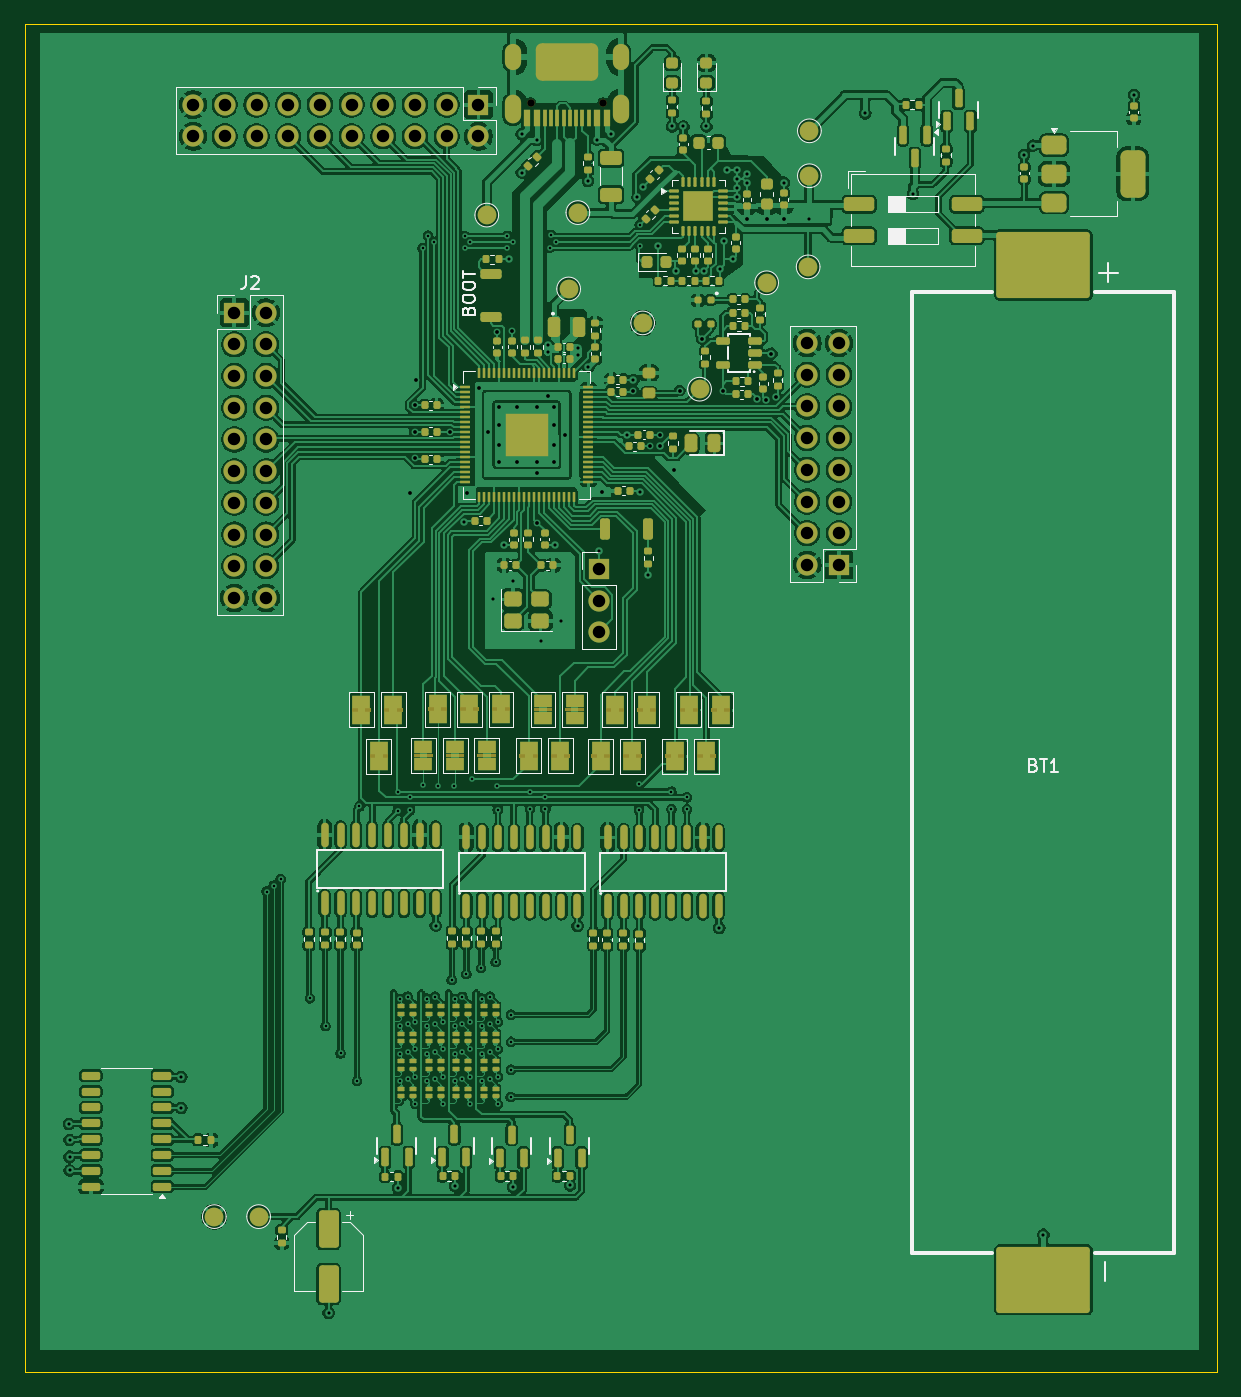
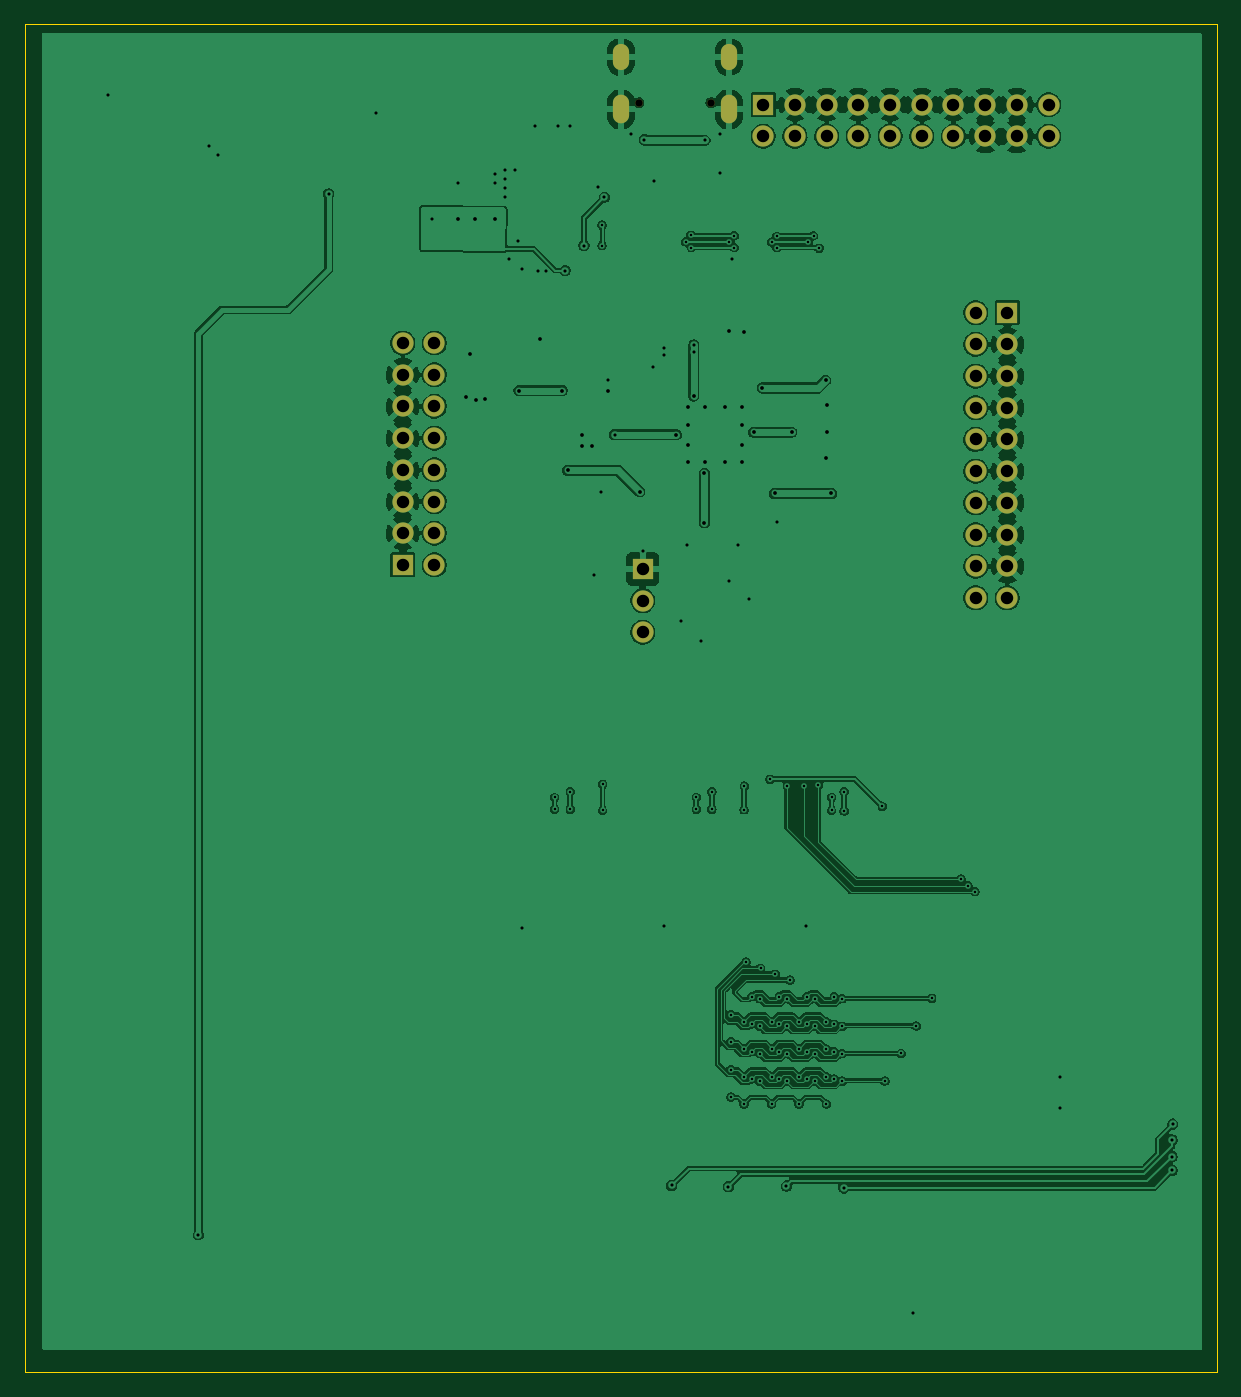
Circuit board: 11 layer files. Board 95.5 x 108.0 mm.
- bottom_copper: poc-one-B_Cu.gbl (342788 bytes)
- bottom_mask: poc-one-B_Mask.gbs (2397 bytes)
- paste: poc-one-B_Paste.gbp (466 bytes)
- bottom_silk: poc-one-B_Silkscreen.gbo (2407 bytes)
- outline: poc-one-Edge_Cuts.gm1 (623 bytes)
- top_copper: poc-one-F_Cu.gtl (708116 bytes)
- top_mask: poc-one-F_Mask.gts (27167 bytes)
- paste: poc-one-F_Paste.gtp (20388 bytes)
- top_silk: poc-one-F_Silkscreen.gto (58975 bytes)
- drill: poc-one-NPTH.drl (374 bytes)
- drill: poc-one-PTH.drl (4887 bytes)

=== bottom_copper: poc-one-B_Cu.gbl (342788 bytes, source omitted) ===
=== bottom_mask: poc-one-B_Mask.gbs ===
%TF.GenerationSoftware,KiCad,Pcbnew,10.0.1-1.fc44*%
%TF.CreationDate,2026-05-05T13:30:04+02:00*%
%TF.ProjectId,poc-one,706f632d-6f6e-4652-9e6b-696361645f70,rev?*%
%TF.SameCoordinates,Original*%
%TF.FileFunction,Soldermask,Bot*%
%TF.FilePolarity,Negative*%
%FSLAX46Y46*%
G04 Gerber Fmt 4.6, Leading zero omitted, Abs format (unit mm)*
G04 Created by KiCad (PCBNEW 10.0.1-1.fc44) date 2026-05-05 13:30:04*
%MOMM*%
%LPD*%
G01*
G04 APERTURE LIST*
%ADD10R,1.700000X1.700000*%
%ADD11C,1.700000*%
%ADD12C,0.600000*%
%ADD13O,1.300000X2.300000*%
%ADD14O,1.300000X2.100000*%
G04 APERTURE END LIST*
D10*
%TO.C,J5*%
X112845000Y-151295000D03*
D11*
X112845000Y-153835000D03*
X112845000Y-156375000D03*
%TD*%
D10*
%TO.C,J1*%
X103180000Y-114100000D03*
D11*
X103180000Y-116640000D03*
X100640000Y-114100000D03*
X100640000Y-116640000D03*
X98100000Y-114100000D03*
X98100000Y-116640000D03*
X95560000Y-114100000D03*
X95560000Y-116640000D03*
X93020000Y-114100000D03*
X93020000Y-116640000D03*
X90480000Y-114100000D03*
X90480000Y-116640000D03*
X87940000Y-114100000D03*
X87940000Y-116640000D03*
X85400000Y-114100000D03*
X85400000Y-116640000D03*
X82860000Y-114100000D03*
X82860000Y-116640000D03*
X80320000Y-114100000D03*
X80320000Y-116640000D03*
%TD*%
D10*
%TO.C,J2*%
X83625000Y-130770000D03*
D11*
X86165000Y-130770000D03*
X83625000Y-133310000D03*
X86165000Y-133310000D03*
X83625000Y-135850000D03*
X86165000Y-135850000D03*
X83625000Y-138390000D03*
X86165000Y-138390000D03*
X83625000Y-140930000D03*
X86165000Y-140930000D03*
X83625000Y-143470000D03*
X86165000Y-143470000D03*
X83625000Y-146010000D03*
X86165000Y-146010000D03*
X83625000Y-148550000D03*
X86165000Y-148550000D03*
X83625000Y-151090000D03*
X86165000Y-151090000D03*
X83625000Y-153630000D03*
X86165000Y-153630000D03*
%TD*%
D12*
%TO.C,J3*%
X113150000Y-113950000D03*
X107370000Y-113950000D03*
D13*
X114590000Y-114470000D03*
D14*
X114590000Y-110270000D03*
D13*
X105930000Y-114470000D03*
D14*
X105930000Y-110270000D03*
%TD*%
D10*
%TO.C,J4*%
X132065000Y-150980000D03*
D11*
X129525000Y-150980000D03*
X132065000Y-148440000D03*
X129525000Y-148440000D03*
X132065000Y-145900000D03*
X129525000Y-145900000D03*
X132065000Y-143360000D03*
X129525000Y-143360000D03*
X132065000Y-140820000D03*
X129525000Y-140820000D03*
X132065000Y-138280000D03*
X129525000Y-138280000D03*
X132065000Y-135740000D03*
X129525000Y-135740000D03*
X132065000Y-133200000D03*
X129525000Y-133200000D03*
%TD*%
M02*

=== paste: poc-one-B_Paste.gbp ===
%TF.GenerationSoftware,KiCad,Pcbnew,10.0.1-1.fc44*%
%TF.CreationDate,2026-05-05T13:30:04+02:00*%
%TF.ProjectId,poc-one,706f632d-6f6e-4652-9e6b-696361645f70,rev?*%
%TF.SameCoordinates,Original*%
%TF.FileFunction,Paste,Bot*%
%TF.FilePolarity,Positive*%
%FSLAX46Y46*%
G04 Gerber Fmt 4.6, Leading zero omitted, Abs format (unit mm)*
G04 Created by KiCad (PCBNEW 10.0.1-1.fc44) date 2026-05-05 13:30:04*
%MOMM*%
%LPD*%
G01*
G04 APERTURE LIST*
G04 APERTURE END LIST*
M02*

=== bottom_silk: poc-one-B_Silkscreen.gbo ===
%TF.GenerationSoftware,KiCad,Pcbnew,10.0.1-1.fc44*%
%TF.CreationDate,2026-05-05T13:30:04+02:00*%
%TF.ProjectId,poc-one,706f632d-6f6e-4652-9e6b-696361645f70,rev?*%
%TF.SameCoordinates,Original*%
%TF.FileFunction,Legend,Bot*%
%TF.FilePolarity,Positive*%
%FSLAX46Y46*%
G04 Gerber Fmt 4.6, Leading zero omitted, Abs format (unit mm)*
G04 Created by KiCad (PCBNEW 10.0.1-1.fc44) date 2026-05-05 13:30:04*
%MOMM*%
%LPD*%
G01*
G04 APERTURE LIST*
%ADD10R,1.700000X1.700000*%
%ADD11C,1.700000*%
%ADD12C,0.600000*%
%ADD13O,1.300000X2.300000*%
%ADD14O,1.300000X2.100000*%
G04 APERTURE END LIST*
%LPC*%
D10*
%TO.C,J5*%
X112845000Y-151295000D03*
D11*
X112845000Y-153835000D03*
X112845000Y-156375000D03*
%TD*%
D10*
%TO.C,J1*%
X103180000Y-114100000D03*
D11*
X103180000Y-116640000D03*
X100640000Y-114100000D03*
X100640000Y-116640000D03*
X98100000Y-114100000D03*
X98100000Y-116640000D03*
X95560000Y-114100000D03*
X95560000Y-116640000D03*
X93020000Y-114100000D03*
X93020000Y-116640000D03*
X90480000Y-114100000D03*
X90480000Y-116640000D03*
X87940000Y-114100000D03*
X87940000Y-116640000D03*
X85400000Y-114100000D03*
X85400000Y-116640000D03*
X82860000Y-114100000D03*
X82860000Y-116640000D03*
X80320000Y-114100000D03*
X80320000Y-116640000D03*
%TD*%
D10*
%TO.C,J2*%
X83625000Y-130770000D03*
D11*
X86165000Y-130770000D03*
X83625000Y-133310000D03*
X86165000Y-133310000D03*
X83625000Y-135850000D03*
X86165000Y-135850000D03*
X83625000Y-138390000D03*
X86165000Y-138390000D03*
X83625000Y-140930000D03*
X86165000Y-140930000D03*
X83625000Y-143470000D03*
X86165000Y-143470000D03*
X83625000Y-146010000D03*
X86165000Y-146010000D03*
X83625000Y-148550000D03*
X86165000Y-148550000D03*
X83625000Y-151090000D03*
X86165000Y-151090000D03*
X83625000Y-153630000D03*
X86165000Y-153630000D03*
%TD*%
D12*
%TO.C,J3*%
X113150000Y-113950000D03*
X107370000Y-113950000D03*
D13*
X114590000Y-114470000D03*
D14*
X114590000Y-110270000D03*
D13*
X105930000Y-114470000D03*
D14*
X105930000Y-110270000D03*
%TD*%
D10*
%TO.C,J4*%
X132065000Y-150980000D03*
D11*
X129525000Y-150980000D03*
X132065000Y-148440000D03*
X129525000Y-148440000D03*
X132065000Y-145900000D03*
X129525000Y-145900000D03*
X132065000Y-143360000D03*
X129525000Y-143360000D03*
X132065000Y-140820000D03*
X129525000Y-140820000D03*
X132065000Y-138280000D03*
X129525000Y-138280000D03*
X132065000Y-135740000D03*
X129525000Y-135740000D03*
X132065000Y-133200000D03*
X129525000Y-133200000D03*
%TD*%
%LPD*%
M02*

=== outline: poc-one-Edge_Cuts.gm1 ===
%TF.GenerationSoftware,KiCad,Pcbnew,10.0.1-1.fc44*%
%TF.CreationDate,2026-05-05T13:30:04+02:00*%
%TF.ProjectId,poc-one,706f632d-6f6e-4652-9e6b-696361645f70,rev?*%
%TF.SameCoordinates,Original*%
%TF.FileFunction,Profile,NP*%
%FSLAX46Y46*%
G04 Gerber Fmt 4.6, Leading zero omitted, Abs format (unit mm)*
G04 Created by KiCad (PCBNEW 10.0.1-1.fc44) date 2026-05-05 13:30:04*
%MOMM*%
%LPD*%
G01*
G04 APERTURE LIST*
%TA.AperFunction,Profile*%
%ADD10C,0.050000*%
%TD*%
G04 APERTURE END LIST*
D10*
X66850000Y-107650000D02*
X162350000Y-107650000D01*
X162350000Y-215650000D01*
X66850000Y-215650000D01*
X66850000Y-107650000D01*
M02*

=== top_copper: poc-one-F_Cu.gtl (708116 bytes, source omitted) ===
=== top_mask: poc-one-F_Mask.gts (27167 bytes, source omitted) ===
=== paste: poc-one-F_Paste.gtp (20388 bytes, source omitted) ===
=== top_silk: poc-one-F_Silkscreen.gto (58975 bytes, source omitted) ===
=== drill: poc-one-NPTH.drl ===
M48
; DRILL file KiCad 10.0.1-1.fc44 date 2026-05-05T13:30:07
; FORMAT={-:-/ absolute / metric / decimal}
; #@! TF.CreationDate,2026-05-05T13:30:07+02:00
; #@! TF.GenerationSoftware,Kicad,Pcbnew,10.0.1-1.fc44
; #@! TF.FileFunction,NonPlated,1,2,NPTH
FMAT,2
METRIC
; #@! TA.AperFunction,NonPlated,NPTH,ComponentDrill
T1C0.600
%
G90
G05
T1
X107.37Y-113.95
X113.15Y-113.95
M30

=== drill: poc-one-PTH.drl ===
M48
; DRILL file KiCad 10.0.1-1.fc44 date 2026-05-05T13:30:07
; FORMAT={-:-/ absolute / metric / decimal}
; #@! TF.CreationDate,2026-05-05T13:30:07+02:00
; #@! TF.GenerationSoftware,Kicad,Pcbnew,10.0.1-1.fc44
; #@! TF.FileFunction,Plated,1,2,PTH
FMAT,2
METRIC
; #@! TA.AperFunction,Plated,PTH,ViaDrill
T1C0.200
; #@! TA.AperFunction,Plated,PTH,ViaDrill
T2C0.250
; #@! TA.AperFunction,Plated,PTH,ViaDrill
T3C0.300
; #@! TA.AperFunction,Plated,PTH,ComponentDrill
T4C0.500
; #@! TA.AperFunction,Plated,PTH,ComponentDrill
T5C1.000
%
G90
G05
T1
X86.21Y-177.15
X86.77Y-176.68
X87.34Y-176.16
X89.68Y-185.7
X90.93Y-187.92
X92.13Y-190.12
X93.44Y-192.33
X93.65Y-170.325
X96.7Y-169.15
X96.7Y-170.7
X96.87Y-185.745
X96.87Y-187.945
X96.87Y-190.145
X96.87Y-192.345
X97.5Y-185.574
X97.5Y-187.774
X97.5Y-189.974
X97.5Y-192.174
X97.7Y-169.6
X97.7Y-170.65
X98.12Y-187.577
X98.12Y-189.777
X98.12Y-191.977
X98.12Y-194.177
X98.7Y-125.6
X98.77Y-168.65
X99.07Y-185.745
X99.07Y-187.945
X99.07Y-190.145
X99.07Y-192.345
X99.15Y-124.6
X99.6Y-125.1
X99.7Y-185.574
X99.7Y-187.774
X99.7Y-189.974
X99.7Y-192.174
X99.91Y-168.7
X100.32Y-187.577
X100.32Y-189.777
X100.32Y-191.977
X100.32Y-194.177
X101.04Y-184.24
X101.25Y-168.7
X101.27Y-185.745
X101.27Y-187.945
X101.27Y-190.145
X101.27Y-192.345
X101.9Y-185.574
X101.9Y-187.774
X101.9Y-189.974
X101.9Y-192.174
X102.1Y-124.65
X102.1Y-125.55
X102.21Y-183.75
X102.5Y-125.1
X102.52Y-187.577
X102.52Y-189.777
X102.52Y-191.977
X102.52Y-194.177
X102.64Y-168.15
X103.4Y-183.29
X103.47Y-185.745
X103.47Y-187.945
X103.47Y-190.145
X103.47Y-192.345
X104.1Y-185.574
X104.1Y-187.774
X104.1Y-189.974
X104.1Y-192.174
X104.56Y-182.8
X104.7Y-168.7
X104.72Y-187.577
X104.72Y-189.777
X104.72Y-191.977
X104.72Y-194.177
X104.725Y-170.6
X105.498Y-125.55
X105.5Y-124.6
X105.77Y-193.61
X105.779Y-187.019
X105.79Y-189.19
X105.79Y-191.42
X105.95Y-125.1
X107.3Y-169.15
X107.3Y-170.55
X108.55Y-169.6
X108.55Y-170.55
X108.948Y-125.55
X109.0Y-124.55
X109.4Y-125.1
X116.05Y-168.55
X116.05Y-170.65
X116.1Y-123.75
X116.1Y-125.4
X118.65Y-169.15
X118.65Y-170.55
X119.9Y-169.6
X119.9Y-170.55
T2
X70.36Y-195.78
X70.42Y-197.05
X70.42Y-198.4
X70.42Y-199.5
X79.37Y-192.0
X79.37Y-194.5
X91.17Y-210.9
X96.72Y-200.9
X99.75Y-179.88
X101.32Y-200.75
X102.045Y-147.57
X104.36Y-153.74
X105.2Y-149.425
X105.65Y-126.5
X105.95Y-152.26
X105.97Y-200.8
X106.65Y-116.45
X106.65Y-119.55
X107.85Y-116.95
X108.17Y-157.08
X108.75Y-133.35
X108.75Y-133.95
X109.3Y-149.4
X109.76Y-155.46
X110.52Y-200.7
X111.12Y-179.9
X111.15Y-133.6
X111.15Y-134.2
X111.95Y-120.2
X111.996Y-135.096
X112.7Y-116.9
X112.85Y-149.9
X113.8Y-116.45
X115.1Y-140.55
X115.6Y-136.15
X115.915Y-121.515
X116.15Y-145.1
X116.395Y-120.685
X116.75Y-151.75
X117.55Y-125.4
X118.7Y-115.85
X119.05Y-127.4
X119.6Y-115.85
X120.6Y-127.43
X121.25Y-127.4
X121.45Y-115.85
X122.48Y-180.06
X122.5Y-127.3
X122.85Y-125.0
X123.1Y-119.3
X123.55Y-126.5
X123.9Y-119.3
X123.9Y-120.05
X123.9Y-120.8
X123.9Y-121.5
X124.7Y-119.65
X124.7Y-120.4
X127.65Y-120.35
X129.7Y-123.25
X134.18Y-114.8
X138.0Y-121.25
X146.91Y-118.13
X147.61Y-117.38
X148.45Y-204.65
X155.72Y-113.33
T3
X97.725Y-145.25
X98.075Y-138.2
X98.075Y-140.325
X98.132Y-142.45
X98.175Y-136.175
X100.9Y-140.35
X102.275Y-145.25
X103.25Y-136.8
X103.95Y-140.35
X104.7Y-132.3
X104.85Y-138.35
X104.85Y-139.75
X104.85Y-141.35
X104.85Y-142.75
X105.9Y-132.25
X106.25Y-138.35
X106.25Y-142.75
X107.85Y-138.35
X107.85Y-142.75
X107.9Y-143.65
X107.9Y-147.6
X108.75Y-137.45
X109.25Y-138.35
X109.25Y-139.75
X109.25Y-141.35
X109.25Y-142.75
X110.15Y-140.55
X113.075Y-145.125
X115.6Y-137.05
X116.9Y-141.475
X117.7Y-140.55
X117.7Y-141.485
X118.85Y-143.4
X119.3Y-137.01
X121.1Y-132.85
X122.75Y-137.01
X124.7Y-123.3
X125.5Y-137.7
X126.225Y-137.755
X126.3Y-123.25
X126.65Y-134.05
X127.011Y-137.511
X127.65Y-123.3
T5
X80.32Y-114.1
X80.32Y-116.64
X82.86Y-114.1
X82.86Y-116.64
X83.625Y-130.77
X83.625Y-133.31
X83.625Y-135.85
X83.625Y-138.39
X83.625Y-140.93
X83.625Y-143.47
X83.625Y-146.01
X83.625Y-148.55
X83.625Y-151.09
X83.625Y-153.63
X85.4Y-114.1
X85.4Y-116.64
X86.165Y-130.77
X86.165Y-133.31
X86.165Y-135.85
X86.165Y-138.39
X86.165Y-140.93
X86.165Y-143.47
X86.165Y-146.01
X86.165Y-148.55
X86.165Y-151.09
X86.165Y-153.63
X87.94Y-114.1
X87.94Y-116.64
X90.48Y-114.1
X90.48Y-116.64
X93.02Y-114.1
X93.02Y-116.64
X95.56Y-114.1
X95.56Y-116.64
X98.1Y-114.1
X98.1Y-116.64
X100.64Y-114.1
X100.64Y-116.64
X103.18Y-114.1
X103.18Y-116.64
X112.845Y-151.295
X112.845Y-153.835
X112.845Y-156.375
X129.525Y-133.2
X129.525Y-135.74
X129.525Y-138.28
X129.525Y-140.82
X129.525Y-143.36
X129.525Y-145.9
X129.525Y-148.44
X129.525Y-150.98
X132.065Y-133.2
X132.065Y-135.74
X132.065Y-138.28
X132.065Y-140.82
X132.065Y-143.36
X132.065Y-145.9
X132.065Y-148.44
X132.065Y-150.98
T4
G00X105.93Y-110.67
M15
G01X105.93Y-109.87
M16
G05
G00X105.93Y-115.02
M15
G01X105.93Y-113.92
M16
G05
G00X114.59Y-110.67
M15
G01X114.59Y-109.87
M16
G05
G00X114.59Y-115.02
M15
G01X114.59Y-113.92
M16
G05
M30
